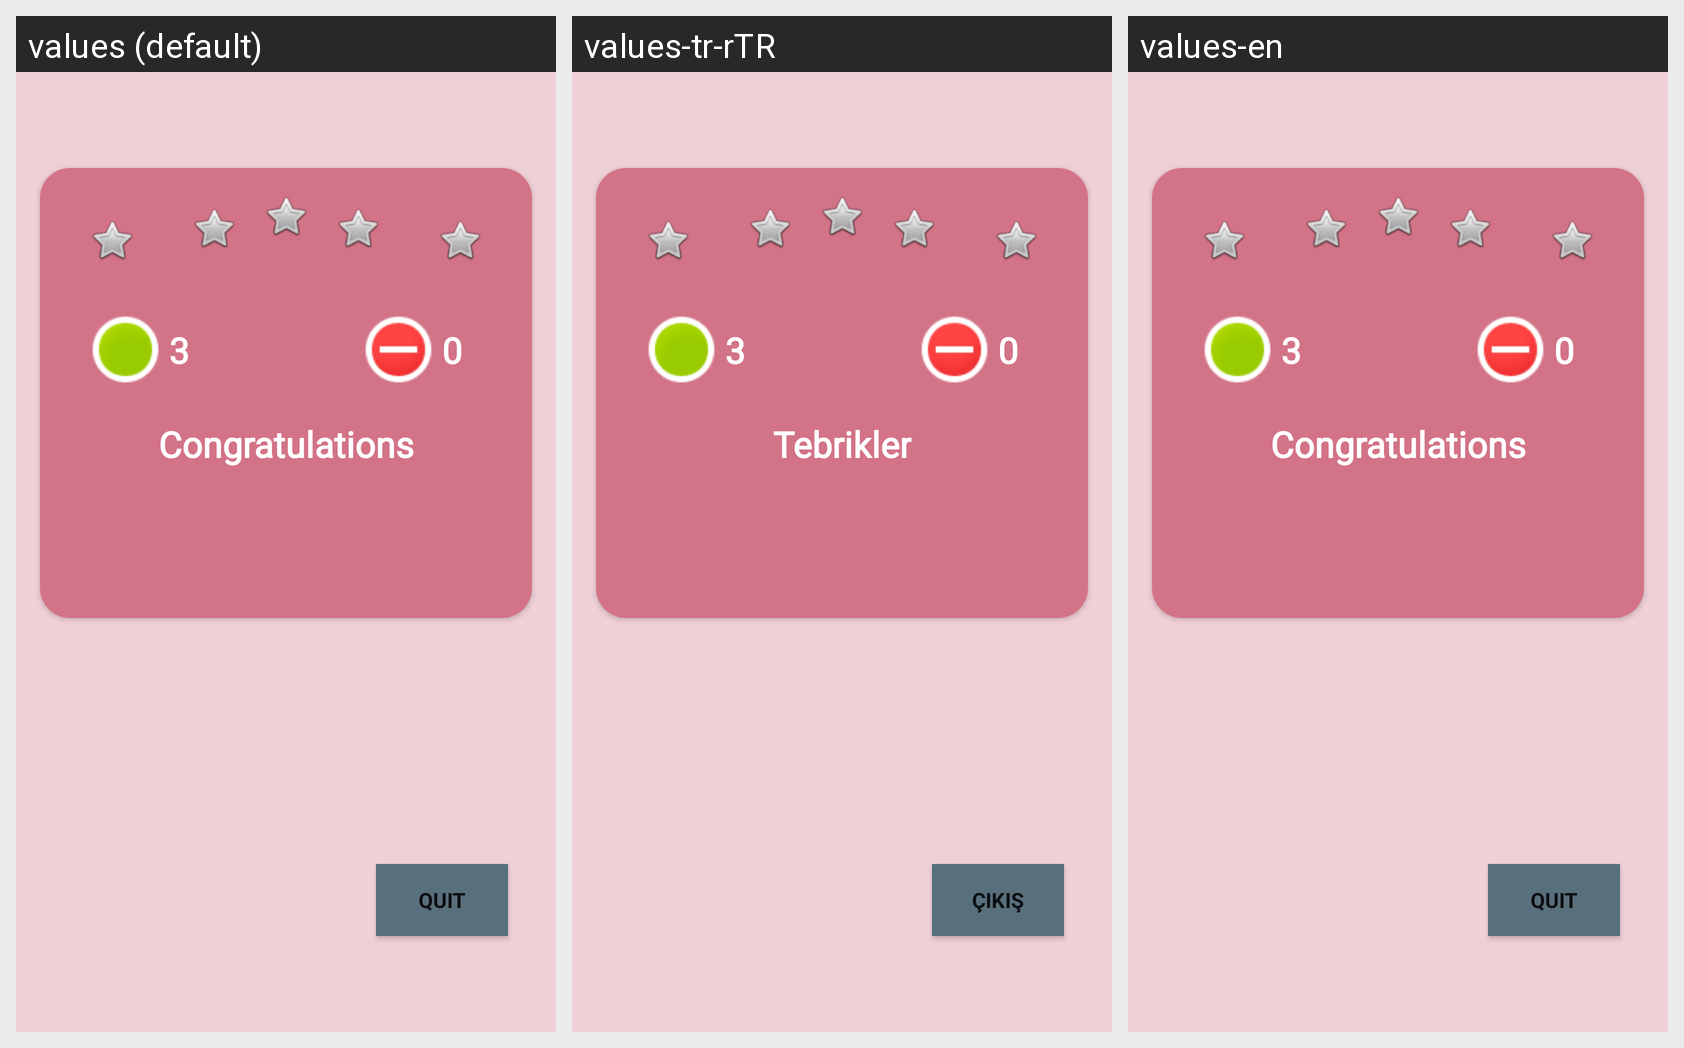

The Android screen above is rendered under several locales of the same app. Produce the string resources it draws, with the default and per-locale values.
Android screen res/layout/activity_score.xml rendered under 3 locales, left to right: values (default), values-tr-rTR, values-en. Device: Nexus 5 (rendered at 1080×1920; each locale shown at half size, 540×960, under a caption strip naming it); theme Theme.ChildApp.
Strings drawn on this screen, with the default value and each locale's value (text and hints the layout hard-codes, and strings that could not be matched under every locale, appear in the picture but are not listed):

_3
  values: 3
  values-tr-rTR: 3
  values-en: 3

_0
  values: 0
  values-tr-rTR: 0
  values-en: 0

congratulations
  values: Congratulations
  values-tr-rTR: Tebrikler
  values-en: Congratulations

quit
  values: Quit
  values-tr-rTR: Çıkış
  values-en: Quit
